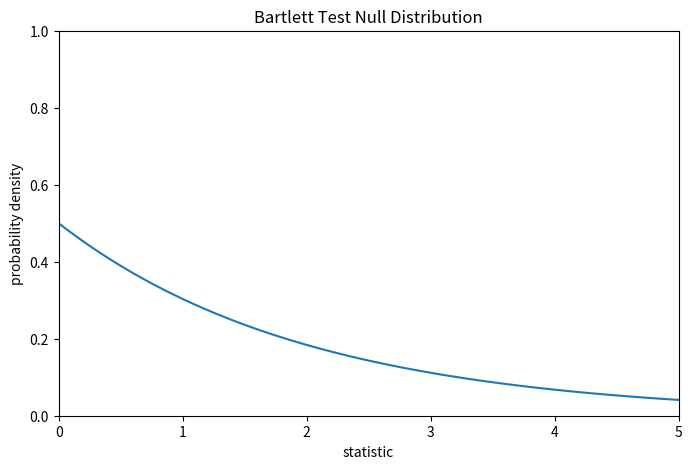
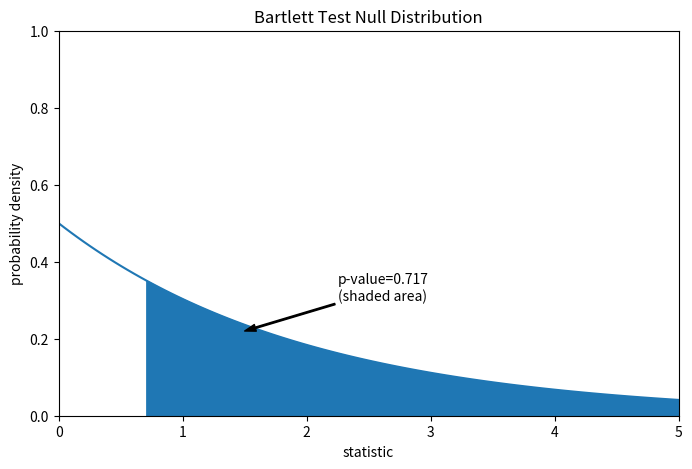
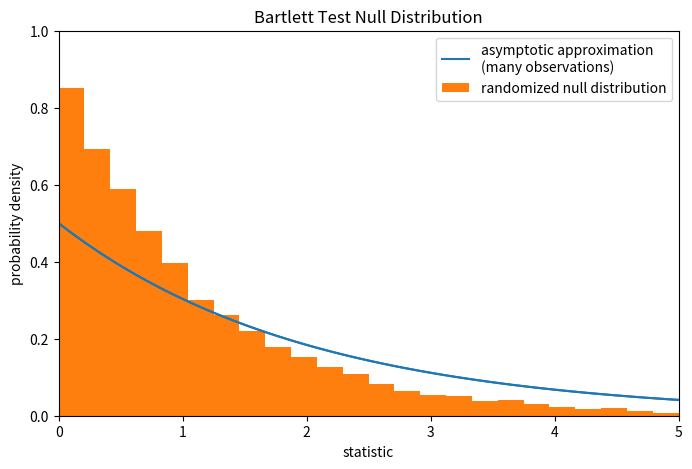

These figures' Python source, in order:
import numpy as np
small_dose = np.array([
    4.2, 11.5, 7.3, 5.8, 6.4, 10, 11.2, 11.2, 5.2, 7,
    15.2, 21.5, 17.6, 9.7, 14.5, 10, 8.2, 9.4, 16.5, 9.7
])
medium_dose = np.array([
    16.5, 16.5, 15.2, 17.3, 22.5, 17.3, 13.6, 14.5, 18.8, 15.5,
    19.7, 23.3, 23.6, 26.4, 20, 25.2, 25.8, 21.2, 14.5, 27.3
])
large_dose = np.array([
    23.6, 18.5, 33.9, 25.5, 26.4, 32.5, 26.7, 21.5, 23.3, 29.5,
    25.5, 26.4, 22.4, 24.5, 24.8, 30.9, 26.4, 27.3, 29.4, 23
])

from scipy import stats
res = stats.bartlett(small_dose, medium_dose, large_dose)
res.statistic

import matplotlib.pyplot as plt
k = 3  # number of samples
dist = dist = stats.chi2(df=k-1)
val = np.linspace(0, 5, 100)
pdf = dist.pdf(val)
fig, ax = plt.subplots(figsize=(8, 5))

def plot(ax):  # we'll reuse this
    ax.plot(val, pdf, color='C0')
    ax.set_title("Bartlett Test Null Distribution")
    ax.set_xlabel("statistic")
    ax.set_ylabel("probability density")
    ax.set_xlim(0, 5)
    ax.set_ylim(0, 1)

plot(ax)
plt.show()

fig, ax = plt.subplots(figsize=(8, 5))
plot(ax)
pvalue = dist.sf(res.statistic)
annotation = (f'p-value={pvalue:.3f}\n(shaded area)')
props = dict(facecolor='black', width=1, headwidth=5, headlength=8)
_ = ax.annotate(annotation, (1.5, 0.22), (2.25, 0.3), arrowprops=props)
i = val >= res.statistic
ax.fill_between(val[i], y1=0, y2=pdf[i], color='C0')
plt.show()

res.pvalue

def statistic(*samples):
    return stats.bartlett(*samples).statistic
ref = stats.permutation_test(
    (small_dose, medium_dose, large_dose), statistic,
    permutation_type='independent', alternative='greater'
)
fig, ax = plt.subplots(figsize=(8, 5))
plot(ax)
bins = np.linspace(0, 5, 25)
ax.hist(
    ref.null_distribution, bins=bins, density=True, facecolor="C1"
)
ax.legend(['asymptotic approximation\n(many observations)',
           'randomized null distribution'])
plot(ax)
plt.show()

ref.pvalue  # randomized test p-value